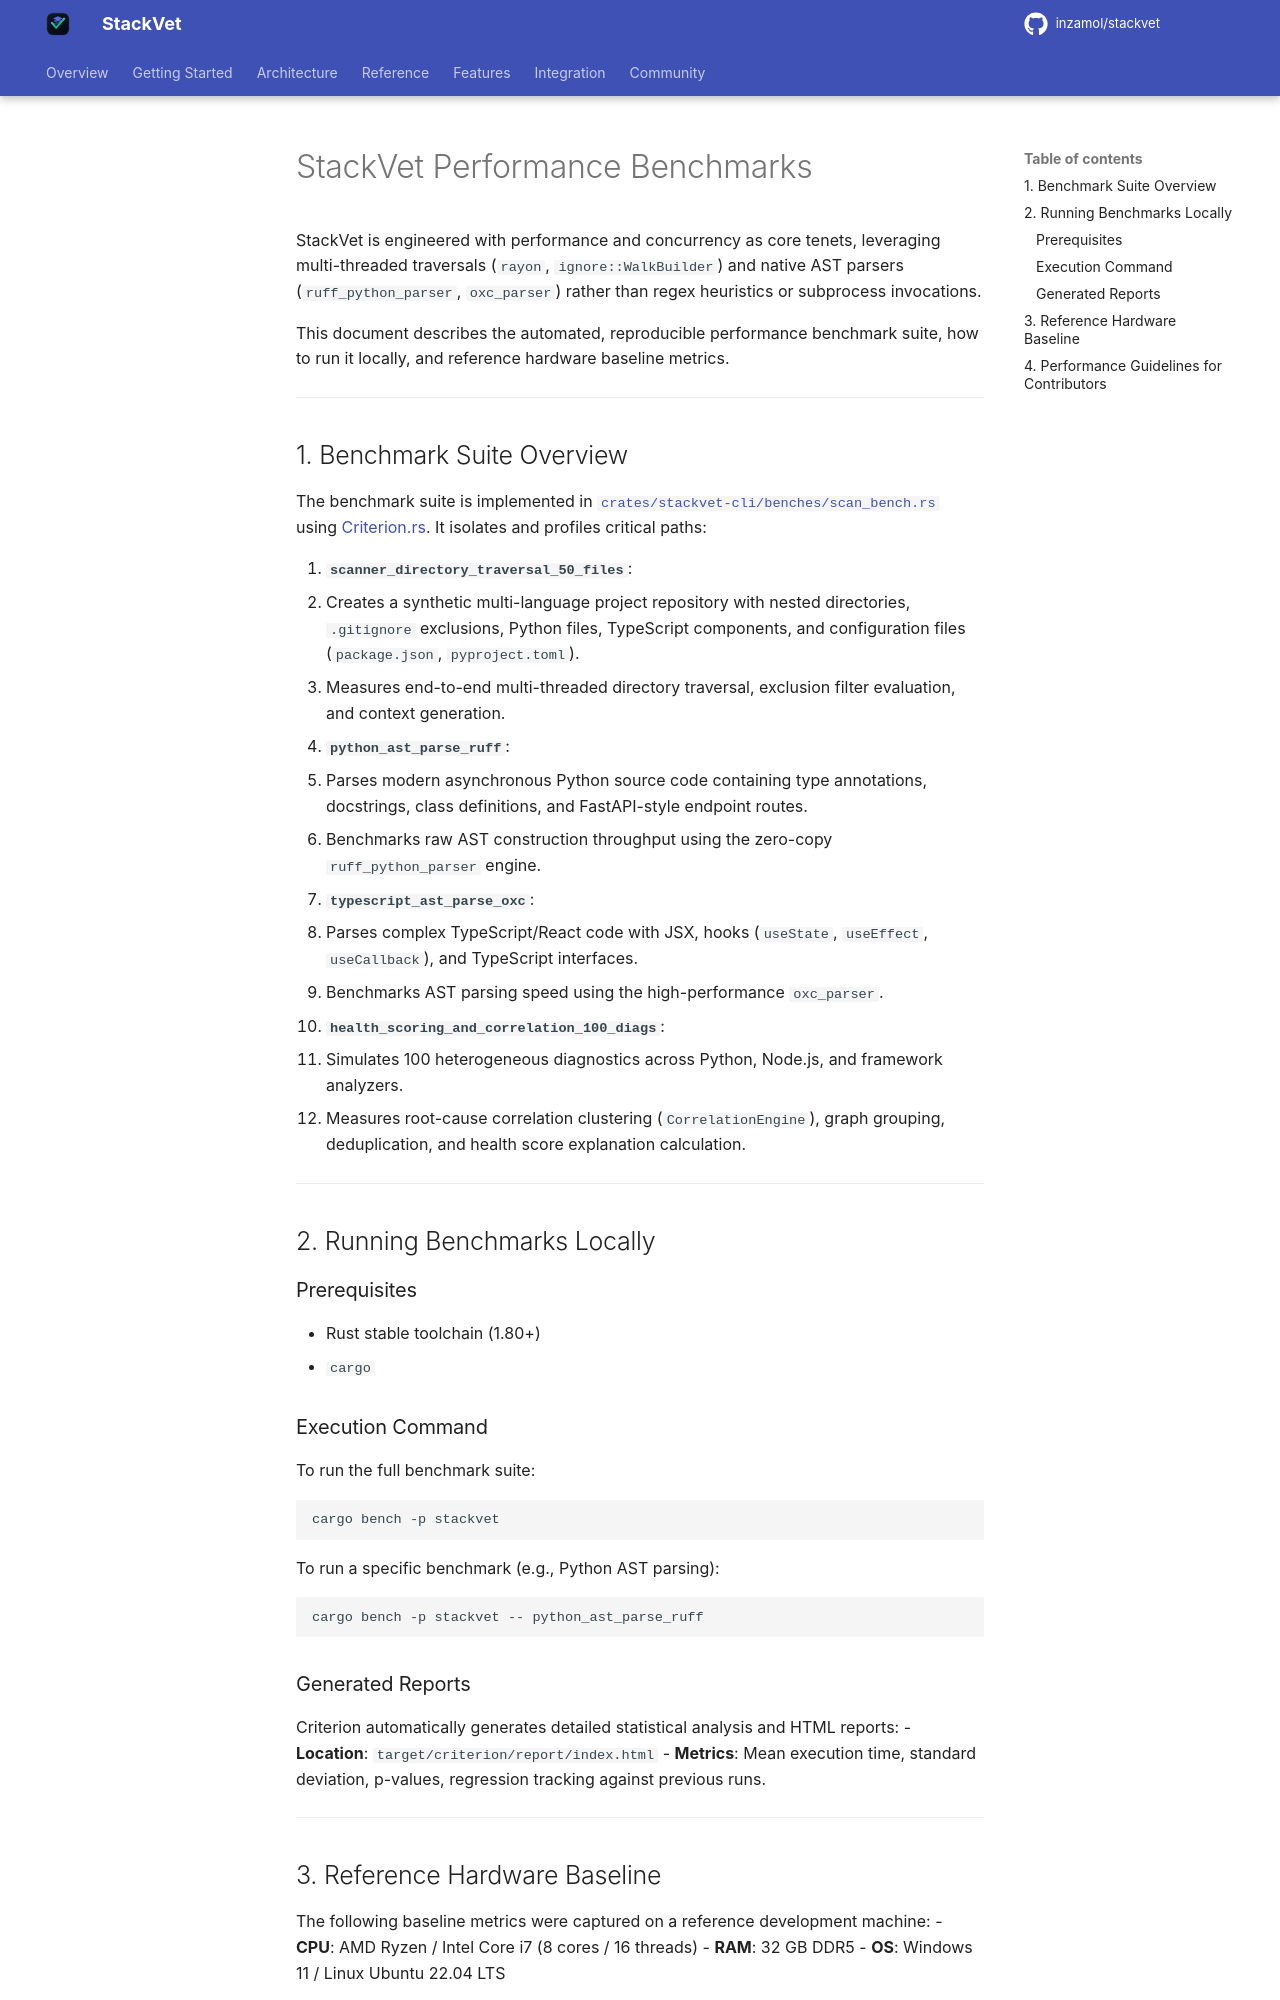

repository: inzamol/stackvet · page: benchmarks/index.html · generator: mkdocs

# StackVet Performance Benchmarks

StackVet is engineered with performance and concurrency as core tenets, leveraging multi-threaded traversals (`rayon`, `ignore::WalkBuilder`) and native AST parsers (`ruff_python_parser`, `oxc_parser`) rather than regex heuristics or subprocess invocations.

This document describes the automated, reproducible performance benchmark suite, how to run it locally, and reference hardware baseline metrics.

---

## 1. Benchmark Suite Overview

The benchmark suite is implemented in [`crates/stackvet-cli/benches/scan_bench.rs`](file:///crates/stackvet-cli/benches/scan_bench.rs) using [Criterion.rs](https://bheisler.github.io/criterion.rs/book/). It isolates and profiles critical paths:

1. **`scanner_directory_traversal_50_files`**:
   - Creates a synthetic multi-language project repository with nested directories, `.gitignore` exclusions, Python files, TypeScript components, and configuration files (`package.json`, `pyproject.toml`).
   - Measures end-to-end multi-threaded directory traversal, exclusion filter evaluation, and context generation.

2. **`python_ast_parse_ruff`**:
   - Parses modern asynchronous Python source code containing type annotations, docstrings, class definitions, and FastAPI-style endpoint routes.
   - Benchmarks raw AST construction throughput using the zero-copy `ruff_python_parser` engine.

3. **`typescript_ast_parse_oxc`**:
   - Parses complex TypeScript/React code with JSX, hooks (`useState`, `useEffect`, `useCallback`), and TypeScript interfaces.
   - Benchmarks AST parsing speed using the high-performance `oxc_parser`.

4. **`health_scoring_and_correlation_100_diags`**:
   - Simulates 100 heterogeneous diagnostics across Python, Node.js, and framework analyzers.
   - Measures root-cause correlation clustering (`CorrelationEngine`), graph grouping, deduplication, and health score explanation calculation.

---

## 2. Running Benchmarks Locally

### Prerequisites
- Rust stable toolchain (1.80+)
- `cargo`

### Execution Command
To run the full benchmark suite:

```bash
cargo bench -p stackvet
```

To run a specific benchmark (e.g., Python AST parsing):

```bash
cargo bench -p stackvet -- python_ast_parse_ruff
```

### Generated Reports
Criterion automatically generates detailed statistical analysis and HTML reports:
- **Location**: `target/criterion/report/index.html`
- **Metrics**: Mean execution time, standard deviation, p-values, regression tracking against previous runs.

---
